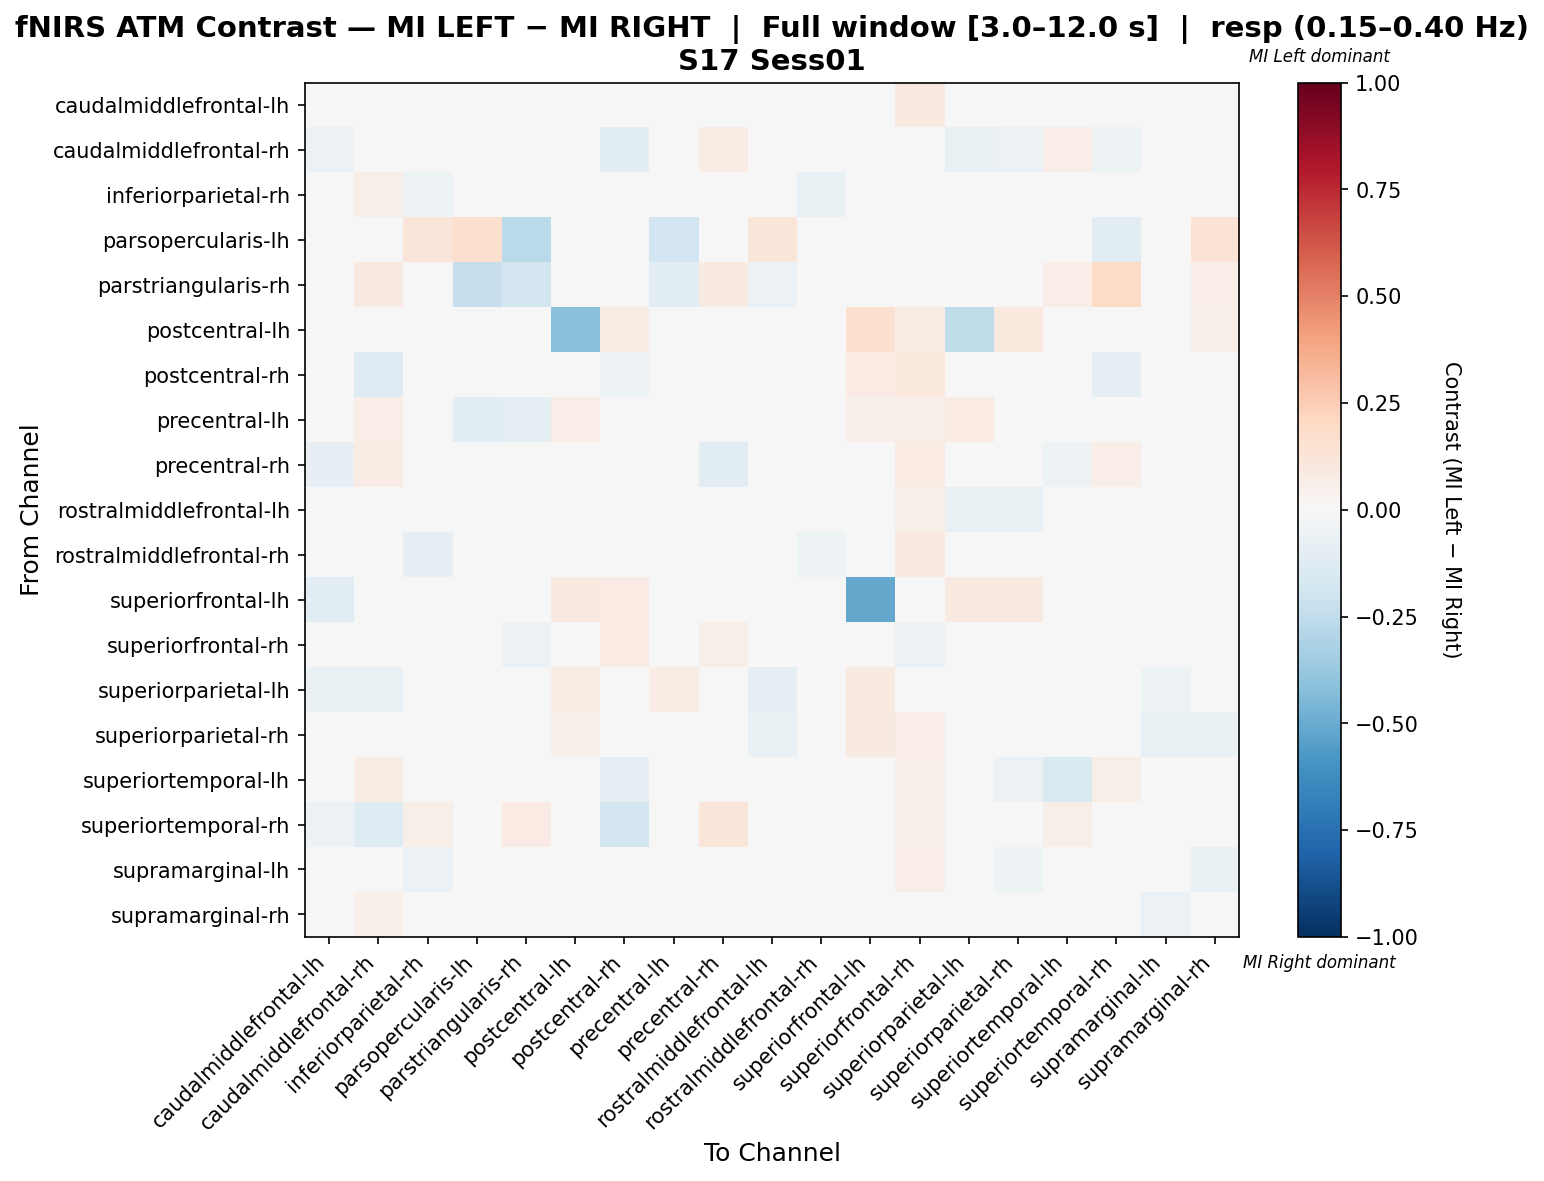

The file beside this chart, header and first rows:
, caudalmiddlefrontal-lh, caudalmiddlefrontal-rh, inferiorparietal-rh, parsopercularis-lh, parstriangularis-rh, postcentral-lh, postcentral-rh, precentral-lh, precentral-rh, rostralmiddlefrontal-lh, rostralmiddlefrontal-rh, superiorfrontal-lh, superiorfrontal-rh, superiorparietal-lh, superiorparietal-rh, superiortemporal-lh, superiortemporal-rh, supramarginal-lh, supramarginal-rh
caudalmiddlefrontal-lh, -0.01933, -0.02403, -0.03579, 0.0, -0.01515, 0.01724, -0.0175, 0.01071, -0.002351, 0.01594, 0.02351, 0.02351, 0.09143, -0.03265, -0.0175, -0.005486, -0.01411, 0.01045, -0.008882
caudalmiddlefrontal-rh, -0.05852, -0.01322, 0.01719, 0.0, 0.03279, 0.01639, -0.1152, 0.03825, 0.0765, 0.006258, -0.001807, 0.01639, 0.04424, -0.07232, -0.05619, 0.06297, -0.05279, 0.02005, 0.03904
inferiorparietal-rh, -0.02754, 0.05892, -0.0501, 0.0184, -0.004282, 0.03067, -0.009139, 0.001278, 0.01725, -0.01157, -0.0655, 0.02454, 0.03195, 0.00556, -0.03611, 0.02582, 0.04294, -0.04282, -0.01029
parsopercularis-lh, 0.0, 0.0, 0.122, 0.1623, -0.2692, 0.02439, 0.0, -0.1923, 0.0, 0.122, 0.0, 0.0, 0.0, 0.0, 0.0, 0.0, -0.1154, 0.0, 0.1463
parstriangularis-rh, 0.0, 0.08696, 0.03261, -0.2326, -0.1871, 0.0, 0.01087, -0.1069, 0.08696, -0.0589, 0.0, 0.0, -0.001517, 0.0, 0.01087, 0.06522, 0.1957, 0.03261, 0.06522
postcentral-lh, 0.02857, 0.02857, 0.04286, 0.0, 0.0, -0.4143, 0.07143, 0.04286, 0.0, 0.0, 0.04286, 0.1571, 0.07143, -0.2571, 0.1, 0.0, 0.0, 0.02857, 0.05714
postcentral-rh, -0.04268, -0.1285, -0.006187, 0.0, 0.0, 0.04242, -0.05152, 0.02071, 0.025, -0.002652, 0.03801, 0.08485, 0.1082, 0.03624, 0.02146, -0.03561, -0.08687, -0.002778, -0.02008
precentral-lh, -0.04047, 0.06931, -0.0008685, -0.1053, -0.09536, 0.06931, 0.009032, -0.03144, -0.02067, 0.0, -0.03283, 0.05176, 0.06166, 0.07921, 0.009032, -0.02293, 0.0297, -0.01841, -0.01077
precentral-rh, -0.07946, 0.07658, -0.0391, 0.0, 0.02252, 0.01351, -0.01243, -0.01279, -0.105, 0.03153, 0.00955, 0.02703, 0.08108, 0.03604, -0.008288, -0.05243, 0.06306, -0.02577, -0.02559
rostralmiddlefrontal-lh, 0.04306, 0.01895, -0.02453, 0.01435, -0.02912, 0.0, -0.004877, -0.01449, 0.04808, -0.02035, 0.01881, 0.01923, 0.06229, -0.07246, -0.07246, 0.03846, 0.009615, -0.02926, -0.005295
rostralmiddlefrontal-rh, 0.01671, 0.0282, -0.0859, 0.0, -0.03529, 0.007937, 0.02026, -0.02353, 0.02026, 0.02876, -0.05247, 0.03175, 0.08786, 0.0002801, -0.04295, 0.008217, 0.007937, 0.01671, -0.03473
superiorfrontal-lh, -0.1035, 0.008696, 0.01739, 0.0, 0.0, 0.08696, 0.07826, 0.04348, 0.02609, 0.008696, 0.04348, -0.5143, 0.04803, 0.08696, 0.08696, 0.0, 0.01739, 0.03064, 0.03478
superiorfrontal-rh, -0.02083, 0.01389, -0.02083, 0.0, -0.0625, 0.03241, 0.0787, 0.01157, 0.06019, -0.006944, -0.00463, 0.006944, -0.0625, -0.01157, -0.006944, 0.02315, 0.02315, -0.0463, -0.006944
superiorparietal-lh, -0.06923, -0.06886, -0.02345, 0.0, 0.0, 0.07639, 0.04899, 0.07207, 0.03604, -0.09589, -0.03715, 0.09009, 0.04899, -0.006541, 0.02592, 0.0, -0.00469, -0.05085, -0.04184
superiorparietal-rh, -0.04574, -0.04674, -0.04349, 0.0, 0.0, 0.05426, 0.03853, 0.04202, 0.02202, -0.07, -0.02899, 0.09302, 0.06302, 0.03628, 0.03953, -0.02, 0.003256, -0.07349, -0.06349
superiortemporal-lh, -0.03968, 0.07757, 0.0259, 0.0, 0.03279, 0.0, -0.09325, -0.03338, 0.0215, 0.04918, 0.005702, 0.0, 0.05738, 0.0, -0.05797, -0.1505, 0.06118, 0.0177, 0.0259
superiortemporal-rh, -0.06001, -0.128, 0.05587, -0.01176, 0.07821, 0.0, -0.1844, 0.02793, 0.1173, -0.00677, -0.00677, 0.02235, 0.05028, -0.0303, -0.01972, 0.06027, -0.04535, 0.03174, 0.0491
supramarginal-lh, -0.008556, 0.03515, -0.06038, 0.0, 0.005882, 0.01176, -0.00491, -0.006028, 0.01512, -0.01906, -0.00141, 0.02815, 0.06456, -0.02018, -0.05323, 0.01988, 0.02703, 0.02897, -0.06276
supramarginal-rh, -0.01953, 0.05225, -0.04258, 0.02041, 0.02551, 0.03061, -0.02463, 0.006334, 0.01108, -0.002639, -0.02657, 0.03061, 0.04557, -0.01249, -0.04697, 0.0008797, 0.04592, -0.05595, -0.03783
